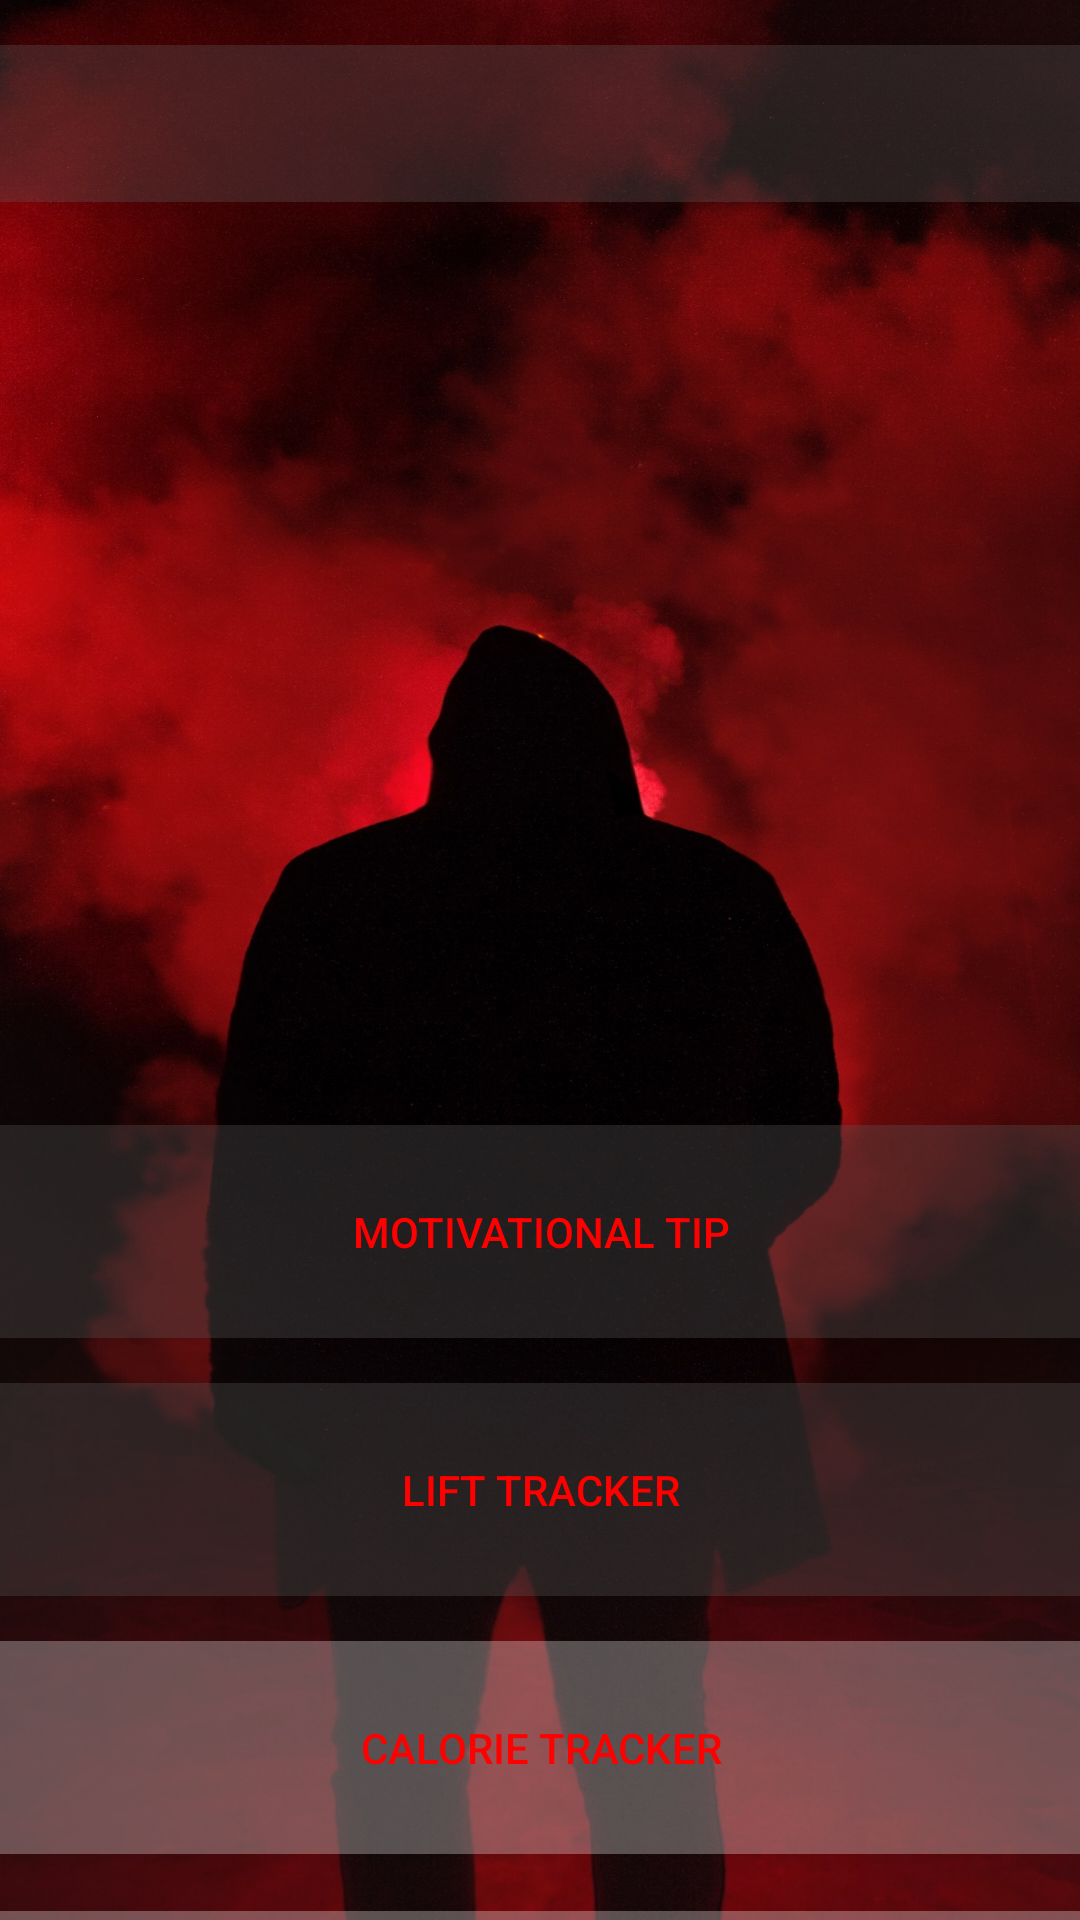

Here is an Android app screen rendered from its layout file. Give the layout XML and the strings, colors and styles it references.
<!-- AndroidManifest.xml: application theme Theme.GymAPP_MSD -->
<!-- res/layout/activity_main.xml -->
<?xml version="1.0" encoding="utf-8"?>
<androidx.constraintlayout.widget.ConstraintLayout xmlns:android="http://schemas.android.com/apk/res/android"
    xmlns:app="http://schemas.android.com/apk/res-auto"
    xmlns:tools="http://schemas.android.com/tools"
    android:id="@+id/ConstraintLayout"
    android:layout_width="match_parent"
    android:layout_height="match_parent"
    android:background="@drawable/gymbackground"
    tools:context=".MainActivity">

    <TextView
        android:id="@+id/titleHealthHarbor"
        android:layout_width="0dp"
        android:layout_height="wrap_content"
        android:layout_marginStart="15dp"
        android:layout_marginTop="15dp"
        android:layout_marginEnd="15dp"
        android:background="#545C5858"
        android:gravity="center"
        android:padding="10dp"
        android:textAppearance="@style/TextAppearance.AppCompat.Display2"
        android:textSize="24sp"
        app:layout_constraintEnd_toEndOf="parent"
        app:layout_constraintHeight_percent="0.1"
        app:layout_constraintHorizontal_bias="0.5"
        app:layout_constraintLeft_toLeftOf="parent"
        app:layout_constraintRight_toRightOf="parent"
        app:layout_constraintStart_toStartOf="parent"
        app:layout_constraintTop_toTopOf="parent"
        app:layout_constraintWidth_percent="1.0" />


    <Button
        android:id="@+id/MotivationButton"
        android:layout_width="367dp"
        android:layout_height="71dp"
        android:layout_marginStart="10dp"
        android:layout_marginTop="375dp"
        android:layout_marginEnd="10dp"
        android:background="#545C5858"
        android:text="Motivational tip"
        android:textColor="#FF0000"
        app:layout_constraintEnd_toEndOf="parent"
        app:layout_constraintStart_toStartOf="parent"
        app:layout_constraintTop_toTopOf="parent"
        app:strokeColor="#323030" />

    <Button
        android:id="@+id/WorkoutButton"
        android:layout_width="367dp"
        android:layout_height="71dp"
        android:layout_marginStart="10dp"
        android:layout_marginTop="15dp"
        android:layout_marginEnd="10dp"
        android:background="#545C5858"
        android:text="Lift Tracker"
        android:textColor="#FF0000"
        app:layout_constraintEnd_toEndOf="parent"
        app:layout_constraintStart_toStartOf="parent"
        app:layout_constraintTop_toBottomOf="@+id/MotivationButton" />

    <Button
        android:id="@+id/CalorieButton"
        android:layout_width="367dp"
        android:layout_height="71dp"
        android:layout_marginStart="10dp"
        android:layout_marginTop="15dp"
        android:layout_marginEnd="10dp"
        android:background="#4BFFFFFF"
        android:text="Calorie Tracker"
        android:textColor="#FF0000"
        app:layout_constraintEnd_toEndOf="parent"
        app:layout_constraintStart_toStartOf="parent"
        app:layout_constraintTop_toBottomOf="@+id/WorkoutButton" />

    <Button
        android:id="@+id/LiftButton"
        android:layout_width="367dp"
        android:layout_height="71dp"
        android:layout_marginStart="10dp"
        android:layout_marginTop="105dp"
        android:layout_marginEnd="10dp"
        android:background="#4BFFFFFF"
        android:text="Lift Tracker"
        android:textColor="#FF0000"
        app:layout_constraintEnd_toEndOf="parent"
        app:layout_constraintStart_toStartOf="parent"
        app:layout_constraintTop_toBottomOf="@+id/WorkoutButton" />


</androidx.constraintlayout.widget.ConstraintLayout>
<!-- resources referenced by this layout -->
<resources>
  <!-- drawable gymbackground: jpeg bitmap (drawable, 110640 bytes) -->
  <style name="Theme.GymAPP_MSD" parent="Base.Theme.GymAPP_MSD" />
  <style name="Base.Theme.GymAPP_MSD" parent="Theme.Material3.DayNight.NoActionBar">
          
          
      </style>
</resources>
